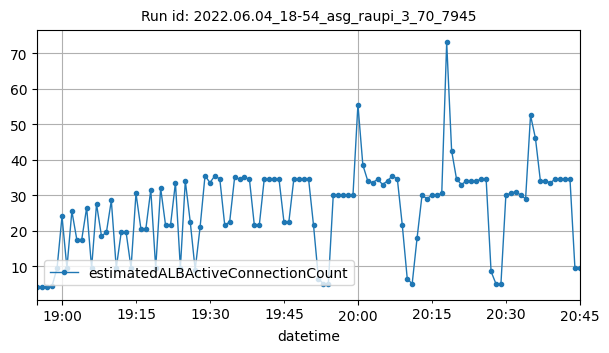

Values plotted in this chart, from the file beside it:
datetime, estimatedALBActiveConnectionCount
2022-06-04T18:55:00Z, 4
2022-06-04T18:56:00Z, 4
2022-06-04T18:57:00Z, 4
2022-06-04T18:58:00Z, 4.5
2022-06-04T18:59:00Z, 9.5
2022-06-04T19:00:00Z, 24
2022-06-04T19:01:00Z, 9.5
2022-06-04T19:02:00Z, 25.5
2022-06-04T19:03:00Z, 17.5
2022-06-04T19:04:00Z, 17.5
2022-06-04T19:05:00Z, 26.5
2022-06-04T19:06:00Z, 9.5
2022-06-04T19:07:00Z, 27.5
2022-06-04T19:08:00Z, 18.5
2022-06-04T19:09:00Z, 19.5
2022-06-04T19:10:00Z, 28.5
2022-06-04T19:11:00Z, 9.5
2022-06-04T19:12:00Z, 19.5
2022-06-04T19:13:00Z, 19.5
2022-06-04T19:14:00Z, 9.5
2022-06-04T19:15:00Z, 30.5
2022-06-04T19:16:00Z, 20.5
2022-06-04T19:17:00Z, 20.5
2022-06-04T19:18:00Z, 31.5
2022-06-04T19:19:00Z, 9.5
2022-06-04T19:20:00Z, 32
2022-06-04T19:21:00Z, 21.5
2022-06-04T19:22:00Z, 21.5
2022-06-04T19:23:00Z, 33.5
2022-06-04T19:24:00Z, 9.5
2022-06-04T19:25:00Z, 34
2022-06-04T19:26:00Z, 22.5
2022-06-04T19:27:00Z, 9
2022-06-04T19:28:00Z, 21
2022-06-04T19:29:00Z, 35.5
2022-06-04T19:30:00Z, 33.5
2022-06-04T19:31:00Z, 35.5
2022-06-04T19:32:00Z, 34.5
2022-06-04T19:33:00Z, 21.5
2022-06-04T19:34:00Z, 22.5
2022-06-04T19:35:00Z, 35
2022-06-04T19:36:00Z, 34.5
2022-06-04T19:37:00Z, 35
2022-06-04T19:38:00Z, 34.5
2022-06-04T19:39:00Z, 21.5
2022-06-04T19:40:00Z, 21.5
2022-06-04T19:41:00Z, 34.5
2022-06-04T19:42:00Z, 34.5
2022-06-04T19:43:00Z, 34.5
2022-06-04T19:44:00Z, 34.5
2022-06-04T19:45:00Z, 22.5
2022-06-04T19:46:00Z, 22.5
2022-06-04T19:47:00Z, 34.5
2022-06-04T19:48:00Z, 34.5
2022-06-04T19:49:00Z, 34.5
2022-06-04T19:50:00Z, 34.5
2022-06-04T19:51:00Z, 21.5
2022-06-04T19:52:00Z, 6.5
2022-06-04T19:53:00Z, 5
2022-06-04T19:54:00Z, 5
... 51 more rows
